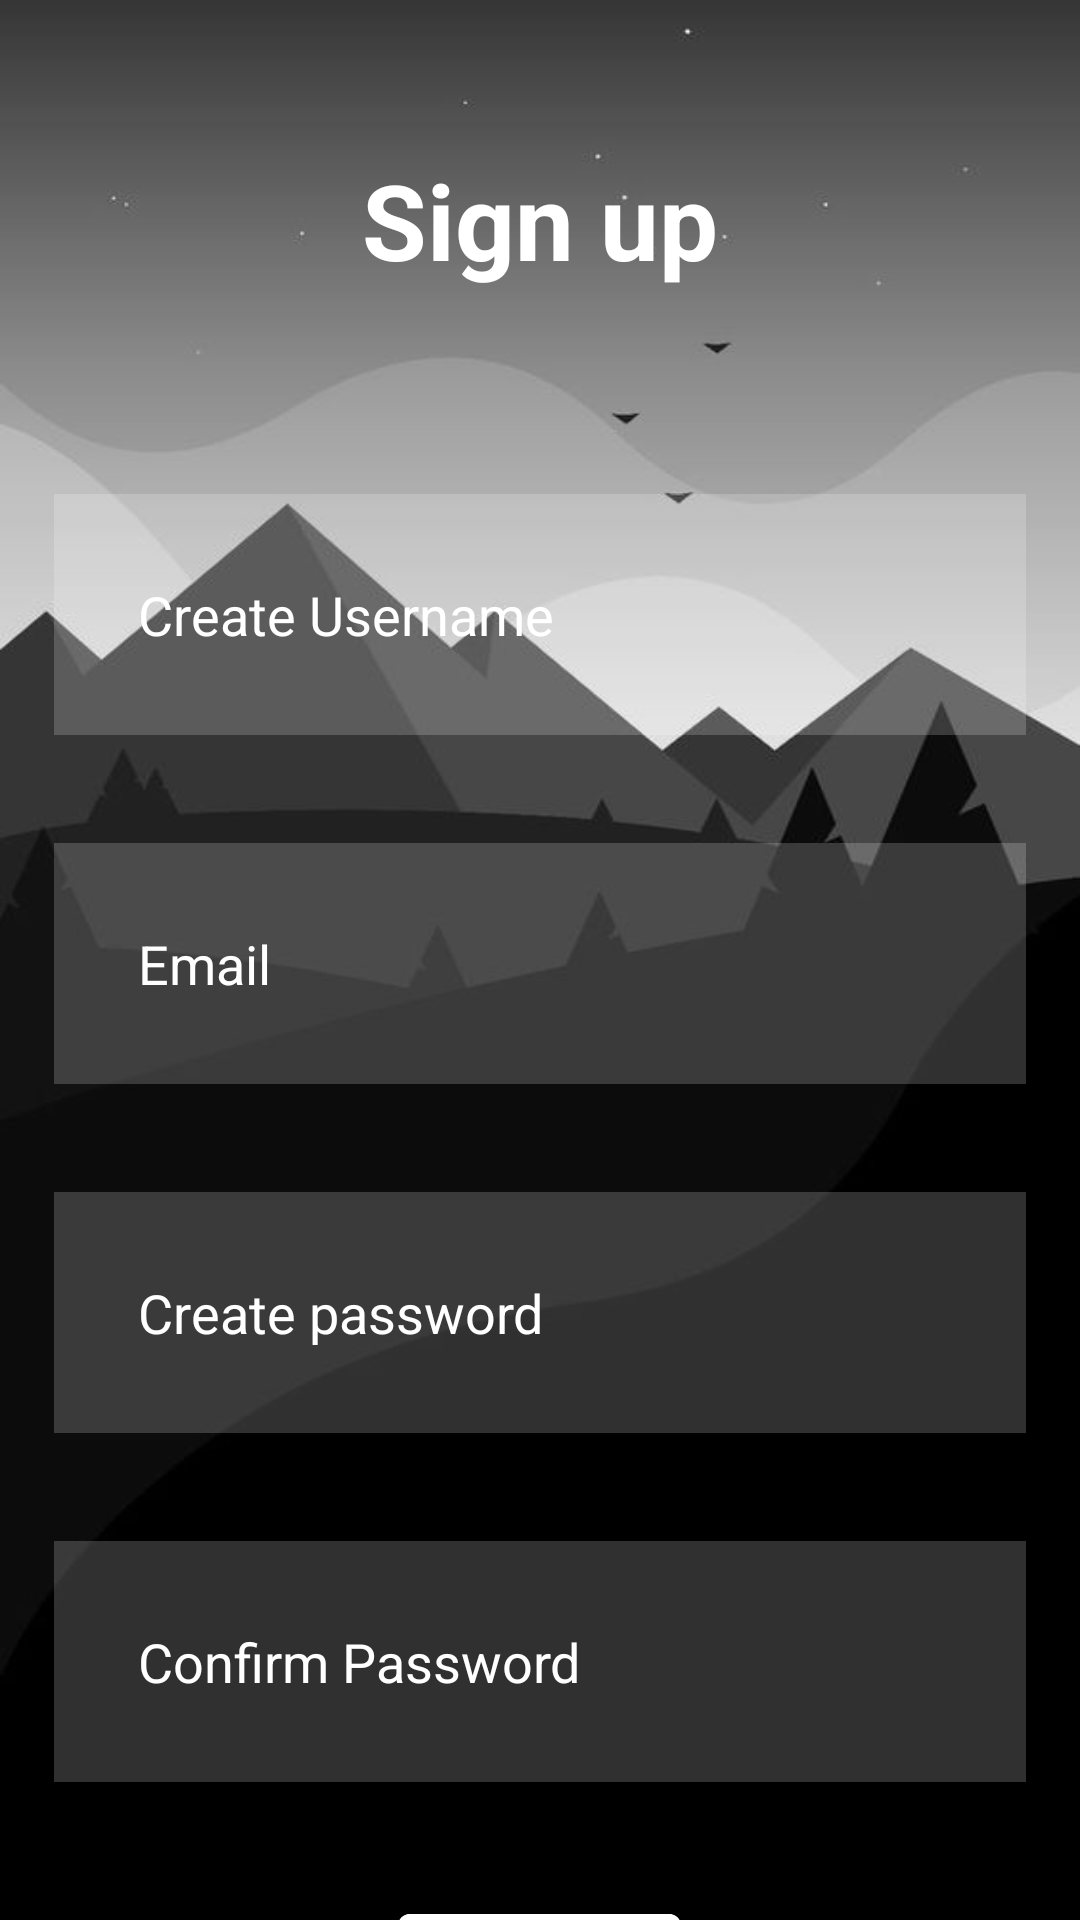

Produce the Android XML layout that renders to this screen, including the resource entries it uses.
<!-- AndroidManifest.xml: application theme Theme.SariegoIPT -->
<!-- res/layout/activity_sign_in.xml -->
<?xml version="1.0" encoding="utf-8"?>
<RelativeLayout xmlns:android="http://schemas.android.com/apk/res/android"
    xmlns:app="http://schemas.android.com/apk/res-auto"
    xmlns:tools="http://schemas.android.com/tools"
    android:layout_width="match_parent"
    android:layout_height="match_parent"
    android:background="@drawable/bg">

    <TextView
        android:layout_width="match_parent"
        android:layout_height="wrap_content"
        android:id="@+id/signup"
        android:text="Sign up"
        android:textColor="@color/white"
        android:textSize="35dp"
        android:textStyle="bold"
        android:layout_margin="50dp"
        android:gravity="center"/>

    <EditText
        android:id="@+id/createuser"
        android:layout_width="match_parent"
        android:layout_height="wrap_content"
        android:layout_below="@id/signup"
        android:background="#30ffffff"
        android:hint="Create Username"
        android:textColorHint="@color/white"
        android:textColor="@color/white"
        android:layout_margin="18dp"
        android:padding="28dp"/>

    <EditText
        android:id="@+id/email"
        android:layout_width="match_parent"
        android:layout_height="wrap_content"
        android:layout_below="@id/createuser"
        android:background="#30ffffff"
        android:hint="Email"
        android:textColorHint="@color/white"
        android:textColor="@color/white"
        android:layout_margin="18dp"
        android:padding="28dp"
        android:inputType="textPassword"/>

    <EditText
        android:id="@+id/createpass"
        android:layout_width="match_parent"
        android:layout_height="wrap_content"
        android:layout_below="@id/email"
        android:background="#30ffffff"
        android:hint="Create password"
        android:textColorHint="@color/white"
        android:textColor="@color/white"
        android:layout_margin="18dp"
        android:padding="28dp"
        android:inputType="textPassword"/>

    <EditText
        android:id="@+id/reenter"
        android:layout_width="match_parent"
        android:layout_height="wrap_content"
        android:layout_below="@id/createpass"
        android:background="#30ffffff"
        android:hint="Confirm Password"
        android:textColorHint="@color/white"
        android:textColor="@color/white"
        android:layout_margin="18dp"
        android:padding="28dp"
        android:inputType="textPassword"/>

    <com.google.android.material.button.MaterialButton
        android:layout_width="wrap_content"
        android:layout_height="wrap_content"
        android:id="@+id/loginbtn"
        android:layout_below="@id/reenter"
        android:text="SIGN UP"
        android:textColor="@color/black"
        android:backgroundTint="@color/white"
        android:layout_centerHorizontal="true"
        android:layout_margin="20dp"/>
</RelativeLayout>
<!-- resources referenced by this layout -->
<resources>
  <!-- drawable bg: jpg bitmap (drawable, 15840 bytes) -->
  <style name="Theme.SariegoIPT" parent="Theme.MaterialComponents.DayNight.DarkActionBar">
          
          <item name="colorPrimary">@color/purple_500</item>
          <item name="colorPrimaryVariant">@color/purple_700</item>
          <item name="colorOnPrimary">@color/white</item>
          
          <item name="colorSecondary">@color/teal_200</item>
          <item name="colorSecondaryVariant">@color/teal_700</item>
          <item name="colorOnSecondary">@color/black</item>
          
          <item name="android:statusBarColor" tools:targetApi="l">?attr/colorPrimaryVariant</item>
          
      </style>
  <!-- not gathered from this repository: default colours our renderer supplied (Android Studio template values) -->
  <color name="purple_500">#FF6200EE</color>
  <color name="purple_700">#FF3700B3</color>
  <color name="teal_200">#FF03DAC5</color>
  <color name="teal_700">#FF018786</color>
  <color name="black">#FF000000</color>
  <color name="white">#FFFFFFFF</color>
</resources>
